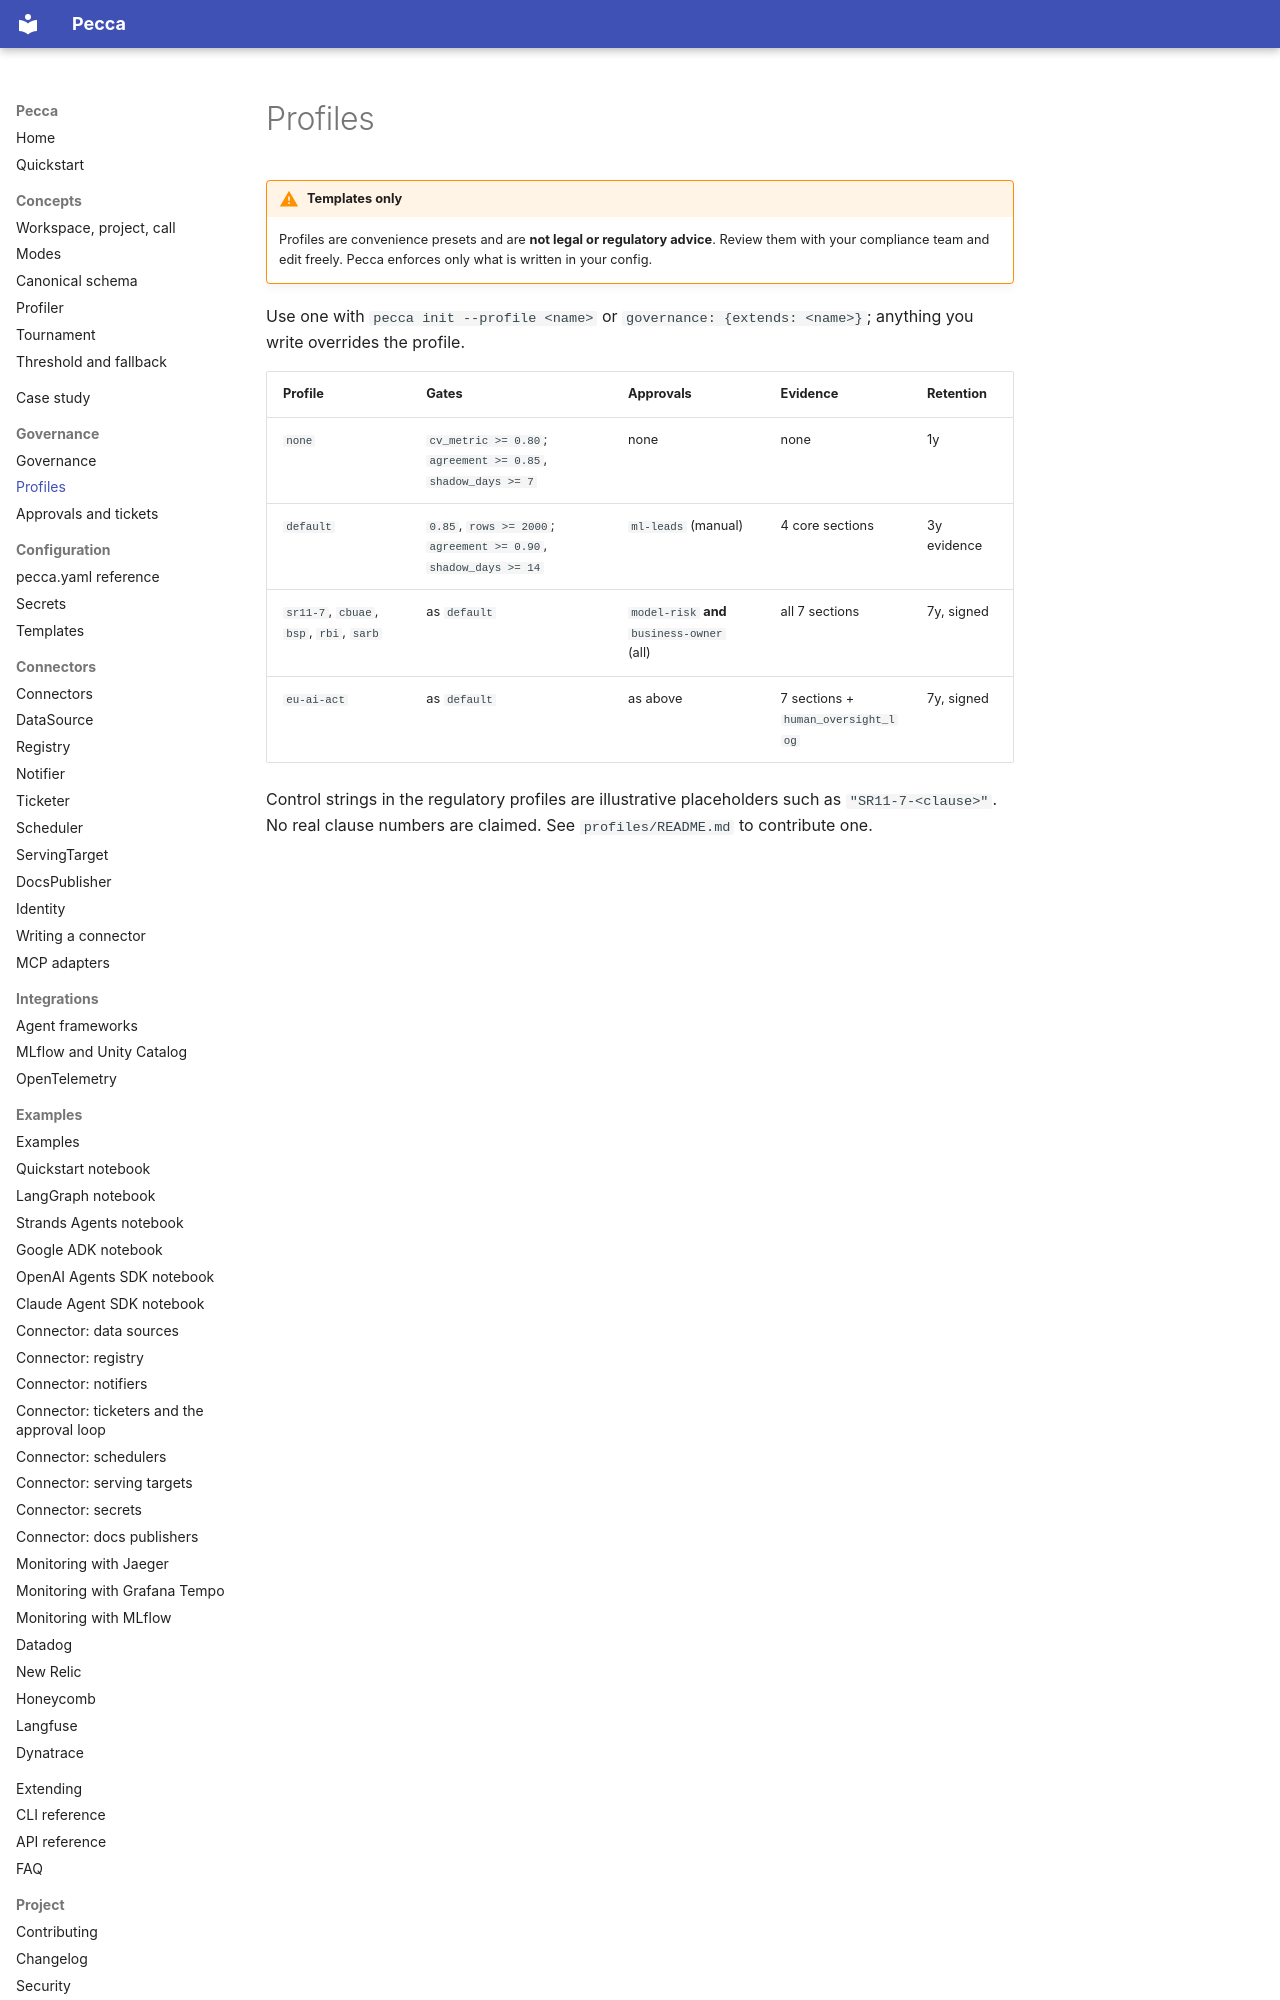

repository: pecca-core/pecca · page: governance/profiles/index.html · generator: mkdocs

# Profiles

!!! warning "Templates only"
    Profiles are convenience presets and are **not legal or regulatory advice**. Review them with your compliance team and edit freely. Pecca enforces only what is written in your config.

Use one with `pecca init --profile <name>` or `governance: {extends: <name>}`; anything you write overrides the profile.

| Profile | Gates | Approvals | Evidence | Retention |
| --- | --- | --- | --- | --- |
| `none` | `cv_metric >= 0.80`; `agreement >= 0.85`, `shadow_days >= 7` | none | none | 1y |
| `default` | `0.85`, `rows >= 2000`; `agreement >= 0.90`, `shadow_days >= 14` | `ml-leads` (manual) | 4 core sections | 3y evidence |
| `sr11-7`, `cbuae`, `bsp`, `rbi`, `sarb` | as `default` | `model-risk` **and** `business-owner` (all) | all 7 sections | 7y, signed |
| `eu-ai-act` | as `default` | as above | 7 sections + `human_oversight_log` | 7y, signed |
